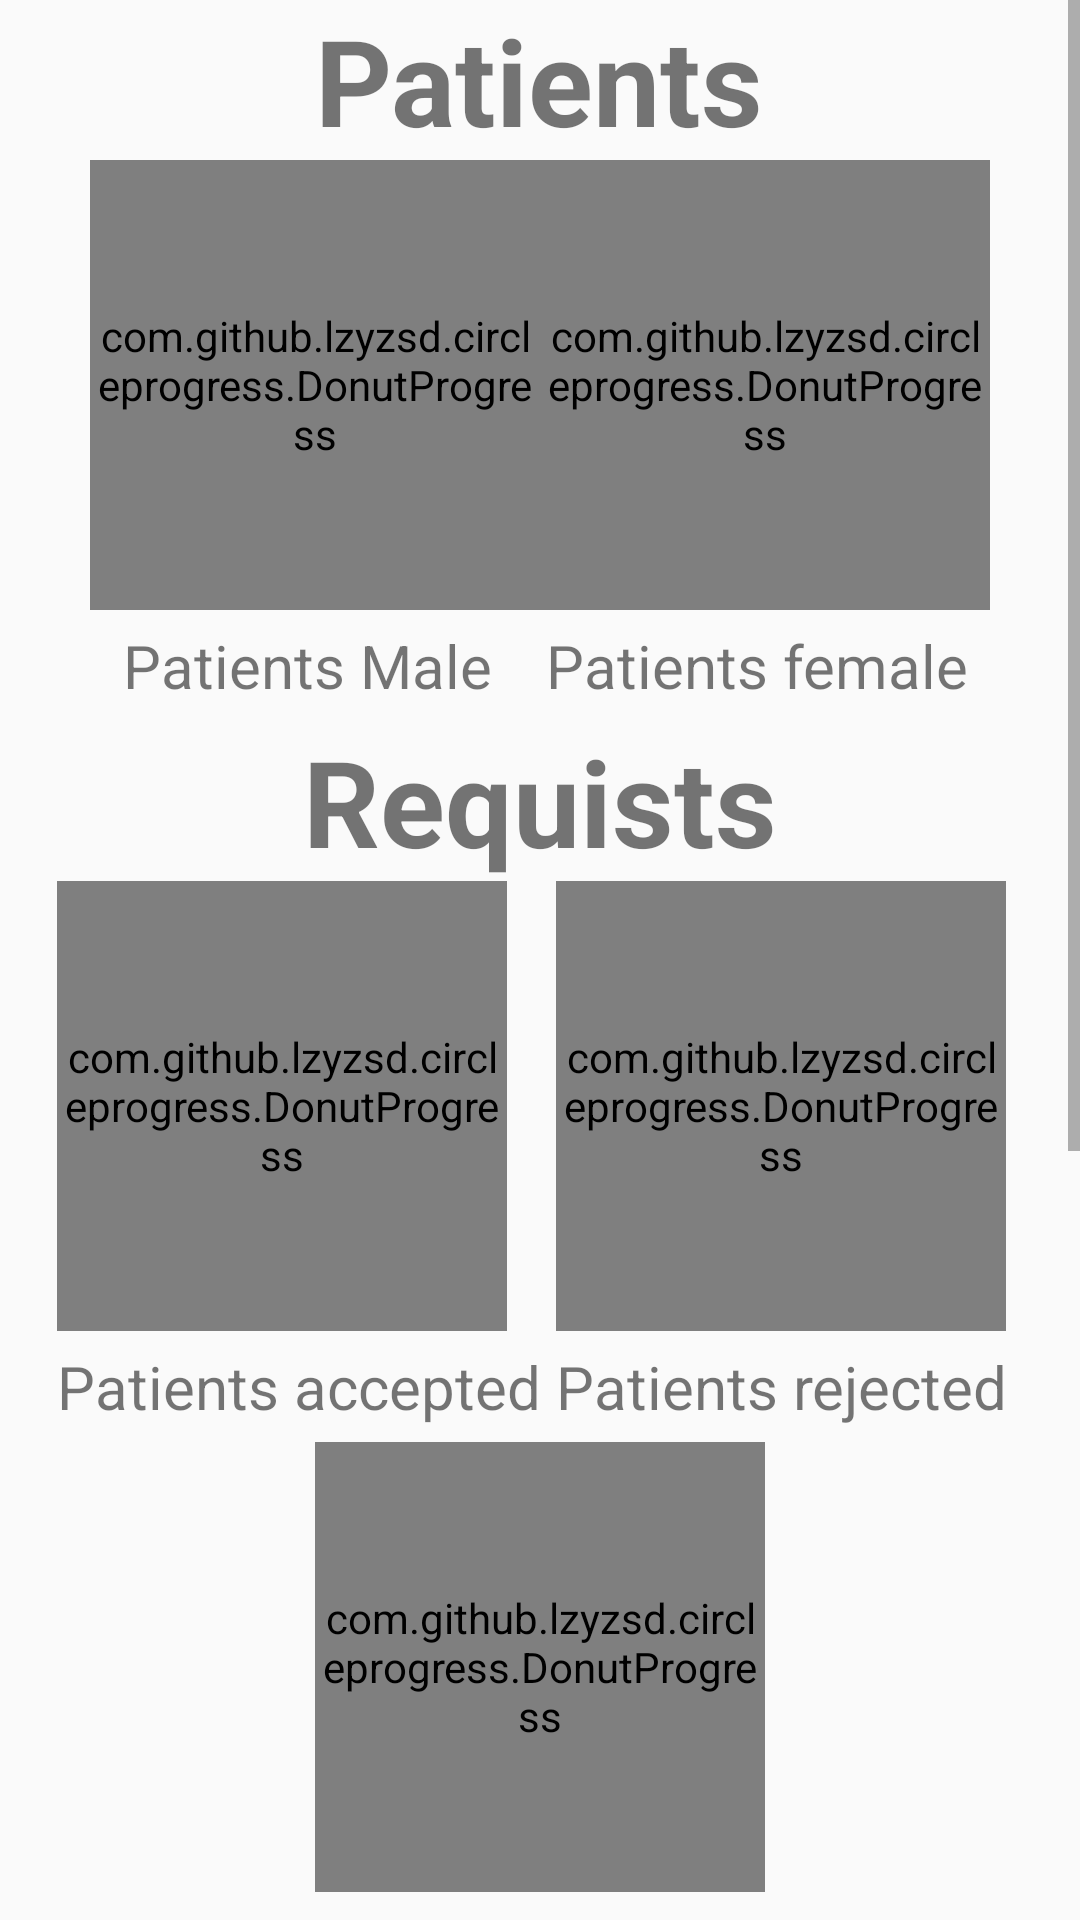

Here is an Android app screen rendered from its layout file. Give the layout XML and the strings, colors and styles it references.
<!-- AndroidManifest.xml: application theme AppTheme -->
<!-- res/layout/graph.xml -->
<?xml version="1.0" encoding="utf-8"?>
<ScrollView android:layout_width="match_parent"
    android:layout_height="match_parent"
    xmlns:android="http://schemas.android.com/apk/res/android"
    xmlns:app="http://schemas.android.com/tools"
    app:ignore="NamespaceTypo">
<LinearLayout
    xmlns:android="http://schemas.android.com/apk/res/android"
    xmlns:custom="http://schemas.android.com/apk/res-auto"
    android:orientation="vertical"
    android:layout_width="match_parent"
    android:layout_height="match_parent">
    <TextView
        android:layout_width="wrap_content"
        android:layout_height="wrap_content"
        android:layout_gravity="center"
        android:textStyle="bold"
        android:textSize="40sp"
        android:text="@string/patients"/>
    <LinearLayout
        android:layout_width="wrap_content"
        android:layout_height="wrap_content"
        android:orientation="horizontal"
        android:layout_gravity="center">
        <LinearLayout
            android:layout_width="wrap_content"
            android:layout_height="wrap_content"
            android:orientation="vertical">

            <com.github.lzyzsd.circleprogress.DonutProgress
                custom:donut_inner_drawable="@drawable/man"
                android:id="@+id/male_progress"
                android:layout_width="150dp"
                android:layout_height="150dp"
                custom:donut_progress="30"
                custom:donut_finished_stroke_width="10dp"
                custom:donut_unfinished_stroke_width="5dp"/>

            <LinearLayout
                android:layout_width="wrap_content"
                android:layout_height="wrap_content"
                android:orientation="horizontal"
                android:layout_gravity="center">
            <TextView
                android:id="@+id/male"
                android:layout_width="wrap_content"
                android:layout_height="wrap_content"
                android:layout_gravity="center"
                android:textSize="20sp"
                android:text="@string/patients"/>
            <TextView
                android:layout_width="wrap_content"
                android:layout_height="wrap_content"
                android:layout_margin="5dp"
                android:layout_gravity="center"
                android:textSize="20sp"
                android:text="@string/men"/>
            </LinearLayout>
        </LinearLayout>


        <LinearLayout
            android:layout_width="wrap_content"
            android:layout_height="wrap_content"
            android:orientation="vertical">
    <com.github.lzyzsd.circleprogress.DonutProgress

        android:id="@+id/female_progress"
        android:layout_width="150dp"
        android:layout_height="150dp"
        custom:donut_progress="30"
        custom:donut_finished_stroke_width="10dp"
        custom:donut_unfinished_stroke_width="5dp"/>

        <LinearLayout
            android:layout_width="wrap_content"
            android:layout_height="wrap_content"
            android:orientation="horizontal"
            android:layout_gravity="center">
            <TextView
                android:id="@+id/female"
                android:layout_width="wrap_content"
                android:layout_height="wrap_content"
                android:layout_gravity="center"
                android:textSize="20sp"
                android:text="@string/patients"/>
            <TextView
                android:layout_width="wrap_content"
                android:layout_height="wrap_content"
                android:layout_margin="5dp"
                android:layout_gravity="center"
                android:textSize="20sp"
                android:text="@string/women"/>
        </LinearLayout>
        </LinearLayout>

    </LinearLayout>

    <TextView
        android:layout_width="wrap_content"
        android:layout_height="wrap_content"
        android:layout_gravity="center"
        android:textStyle="bold"
        android:textSize="40sp"
        android:text="@string/requists"/>
    <LinearLayout
        android:layout_width="wrap_content"
        android:layout_height="wrap_content"
        android:orientation="horizontal"
        android:layout_gravity="center">

        <LinearLayout
            android:layout_width="wrap_content"
            android:layout_height="wrap_content"
            android:orientation="vertical">
        <com.github.lzyzsd.circleprogress.DonutProgress
            custom:donut_inner_drawable="@drawable/man"
            android:id="@+id/accepted_progress"
            android:layout_width="150dp"
            android:layout_height="150dp"
            custom:donut_progress="30"
            custom:donut_finished_stroke_width="10dp"
            custom:donut_unfinished_stroke_width="5dp"/>

        <LinearLayout
            android:layout_width="wrap_content"
            android:layout_height="wrap_content"
            android:orientation="horizontal"
            android:layout_gravity="center">
            <TextView
                android:id="@+id/accepted"
                android:layout_width="wrap_content"
                android:layout_height="wrap_content"
                android:layout_gravity="center"
                android:textSize="20sp"
                android:text="@string/patients"/>
            <TextView
                android:layout_width="wrap_content"
                android:layout_height="wrap_content"
                android:layout_margin="5dp"
                android:layout_gravity="center"
                android:textSize="20sp"
                android:text="@string/accepted"/>
        </LinearLayout>
        </LinearLayout>

        <LinearLayout
            android:layout_width="wrap_content"
            android:layout_height="wrap_content"
            android:orientation="vertical">
        <com.github.lzyzsd.circleprogress.DonutProgress

            android:id="@+id/rejected_progress"
            android:layout_width="150dp"
            android:layout_height="150dp"
            custom:donut_progress="30"
            custom:donut_finished_stroke_width="10dp"
            custom:donut_unfinished_stroke_width="5dp"/>

        <LinearLayout
            android:layout_width="wrap_content"
            android:layout_height="wrap_content"
            android:orientation="horizontal"
            android:layout_gravity="center">
            <TextView
                android:id="@+id/rejected"
                android:layout_width="wrap_content"
                android:layout_height="wrap_content"
                android:layout_gravity="center"
                android:textSize="20sp"
                android:text="@string/patients"/>
            <TextView
                android:layout_width="wrap_content"
                android:layout_height="wrap_content"
                android:layout_margin="5dp"
                android:layout_gravity="center"
                android:textSize="20sp"
                android:text="@string/rejected"/>
        </LinearLayout>
    </LinearLayout>


    </LinearLayout>

    <LinearLayout
        android:layout_width="wrap_content"
        android:layout_height="wrap_content"
        android:orientation="vertical"
        android:layout_gravity="center">
    <com.github.lzyzsd.circleprogress.DonutProgress
        android:layout_gravity="center"
        android:id="@+id/unresponded_progress"
        android:layout_width="150dp"
        android:layout_height="150dp"
        custom:donut_progress="30"
        custom:donut_finished_stroke_width="10dp"
        custom:donut_unfinished_stroke_width="5dp"/>

    <LinearLayout
        android:layout_width="wrap_content"
        android:layout_height="wrap_content"
        android:orientation="horizontal"
        android:layout_gravity="center">
        <TextView
            android:id="@+id/unresponded"
            android:layout_width="wrap_content"
            android:layout_height="wrap_content"
            android:layout_gravity="center"
            android:textSize="20sp"
            android:text="@string/patients"/>
        <TextView
            android:layout_width="wrap_content"
            android:layout_height="wrap_content"
            android:layout_margin="5dp"
            android:layout_gravity="center"
            android:textSize="20sp"
            android:text="@string/unresponded"/>
    </LinearLayout>
</LinearLayout>

    <TextView
        android:layout_width="wrap_content"
        android:layout_height="wrap_content"
        android:layout_gravity="center"
        android:textStyle="bold"
        android:textSize="40sp"
        android:text="@string/lastDays"
        android:gravity="center"/>

    <com.alamkanak.weekview.WeekView
        android:id="@+id/weekView"
        android:layout_width="match_parent"
        android:layout_height="300dp"
        app:eventTextColor="@android:color/white"
        app:textSize="12sp"
        app:hourHeight="60dp"
        app:headerColumnPadding="8dp"
        app:headerColumnTextColor="@color/toolbar_text"
        app:headerRowPadding="12dp"
        app:columnGap="8dp"
        app:noOfVisibleDays="3"
        app:headerRowBackgroundColor="@color/toolbar"
        app:dayBackgroundColor="#05000000"
        app:todayBackgroundColor="#1848adff"
        app:headerColumnBackground="#ffffffff"
        app:todayHeaderTextColor="@color/accent" />
</LinearLayout>

</ScrollView>
<!-- resources referenced by this layout -->
<resources>
  <color name="accent">#33b5e5</color>
  <string name="accepted">accepted</string>
  <string name="lastDays">Last three days statistics</string>
  <string name="men">Male</string>
  <string name="patients">Patients</string>
  <string name="rejected">rejected</string>
  <string name="requists">Requists</string>
  <string name="unresponded">unresponded</string>
  <string name="women">female</string>
  <style name="AppTheme" parent="Theme.AppCompat.Light.DarkActionBar">
          
          <item name="colorPrimary">@color/colorPrimary</item>
          <item name="colorPrimaryDark">@color/colorPrimaryDark</item>
          <item name="colorAccent">@color/colorAccent</item>
      </style>
  <color name="colorPrimary">#008577</color>
  <color name="colorPrimaryDark">#00574B</color>
  <color name="colorAccent">#D81B60</color>
</resources>
